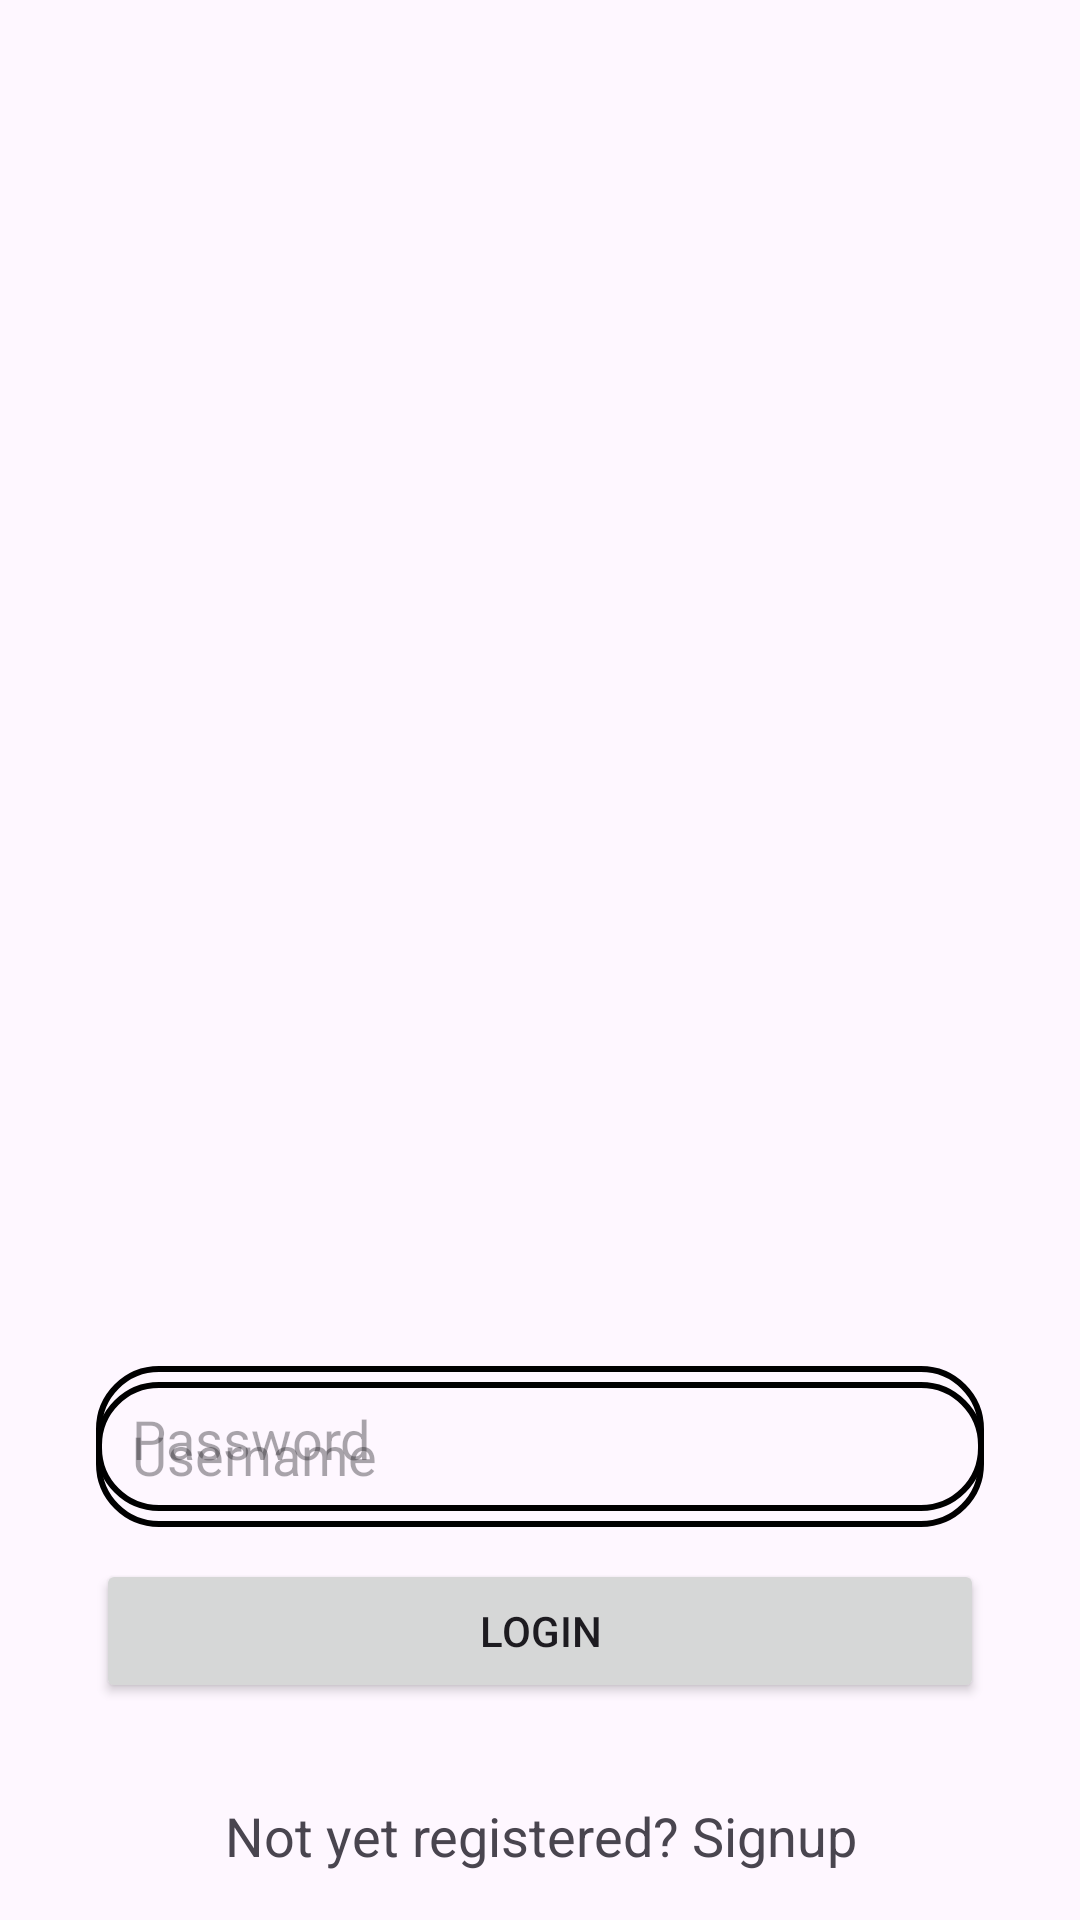

The Android layout XML behind this screen, and the referenced resources:
<!-- AndroidManifest.xml: application theme Theme.LoginSignupSql -->
<!-- res/layout/activity_login.xml -->
<?xml version="1.0" encoding="utf-8"?>
<androidx.constraintlayout.widget.ConstraintLayout
    xmlns:android="http://schemas.android.com/apk/res/android"
    xmlns:app="http://schemas.android.com/apk/res-auto"
    xmlns:tools="http://schemas.android.com/tools"
    android:layout_width="match_parent"
    android:layout_height="match_parent"
    android:background = "@drawable/blue_background"
    android:padding = "16dp"
    tools:context=".LoginActivity">

    <EditText
        android:layout_width = "0dp"
        android:layout_height="wrap_content"
        android:id = "@+id/loginUsername"
        android:hint = "Username"
        android:padding = "12dp"
        android:background = "@drawable/edittext_border"
        app:layout_constraintStart_toStartOf="parent"
        app:layout_constraintEnd_toEndOf="parent"
        app:layout_constraintTop_toTopOf="parent"
        android:layout_marginTop="450dp"
        android:layout_marginStart="16dp"
        android:layout_marginEnd="16dp"
        app:layout_constraintBottom_toBottomOf="@+id/loginPassword"/>

    <EditText
        android:layout_width="0dp"
        android:layout_height="wrap_content"
        android:id = "@+id/loginPassword"
        android:hint = "Password"
        android:inputType = "textPassword"
        android:padding="12dp"
        android:background="@drawable/edittext_border"
        app:layout_constraintStart_toStartOf="parent"
        app:layout_constraintEnd_toEndOf="parent"
        app:layout_constraintTop_toBottomOf="@id/loginUsername"
        app:layout_constraintBottom_toTopOf="@+id/loginButton"
        android:layout_marginTop="8dp"
        android:layout_marginStart="16dp"
        android:layout_marginEnd="16dp"
        android:layout_marginBottom="16dp"/>

    <Button
        android:id="@+id/loginButton"
        android:layout_width="0dp"
        android:layout_height="wrap_content"
        android:layout_marginStart="16dp"
        android:layout_marginEnd="16dp"
        android:layout_marginBottom="16dp"
        android:text="LOGIN"
        app:layout_constraintBottom_toTopOf="@+id/signupRedirect"
        app:layout_constraintEnd_toEndOf="parent"
        app:layout_constraintHorizontal_bias="0.0"
        app:layout_constraintStart_toStartOf="parent"
        app:layout_constraintTop_toBottomOf="@id/loginPassword" />

    <TextView
        android:layout_width="0dp"
        android:layout_height="wrap_content"
        android:id="@+id/signupRedirect"
        android:text="Not yet registered? Signup"
        android:textSize="18sp"
        android:gravity="center"
        android:textColor="@color/green"
        android:layout_marginTop="16dp"
        app:layout_constraintStart_toStartOf="parent"
        app:layout_constraintEnd_toEndOf= "parent"
        app:layout_constraintBottom_toBottomOf="parent"
        app:layout_constraintTop_toBottomOf="@id/loginButton"/>

</androidx.constraintlayout.widget.ConstraintLayout>
<!-- resources referenced by this layout -->
<resources>
  <!-- drawable edittext_border (drawable) -->
  <?xml version="1.0" encoding="utf-8"?>
  <shape xmlns:android="http://schemas.android.com/apk/res/android"
      android:shape = "rectangle">
  
      <stroke
          android:color="@color/green"
          android:width="2dp"/>
  
      <corners
          android:radius="20dp"/>
  
  </shape>
  <style name="Theme.LoginSignupSql" parent="Base.Theme.LoginSignupSql" />
  <style name="Base.Theme.LoginSignupSql" parent="Theme.Material3.DayNight.NoActionBar">
          
          <item name="colorPrimary">@color/green</item>
          <item name="colorPrimaryVariant">@color/green</item>
          <item name="android:statusBarColor">@color/green</item>
  
      </style>
</resources>
